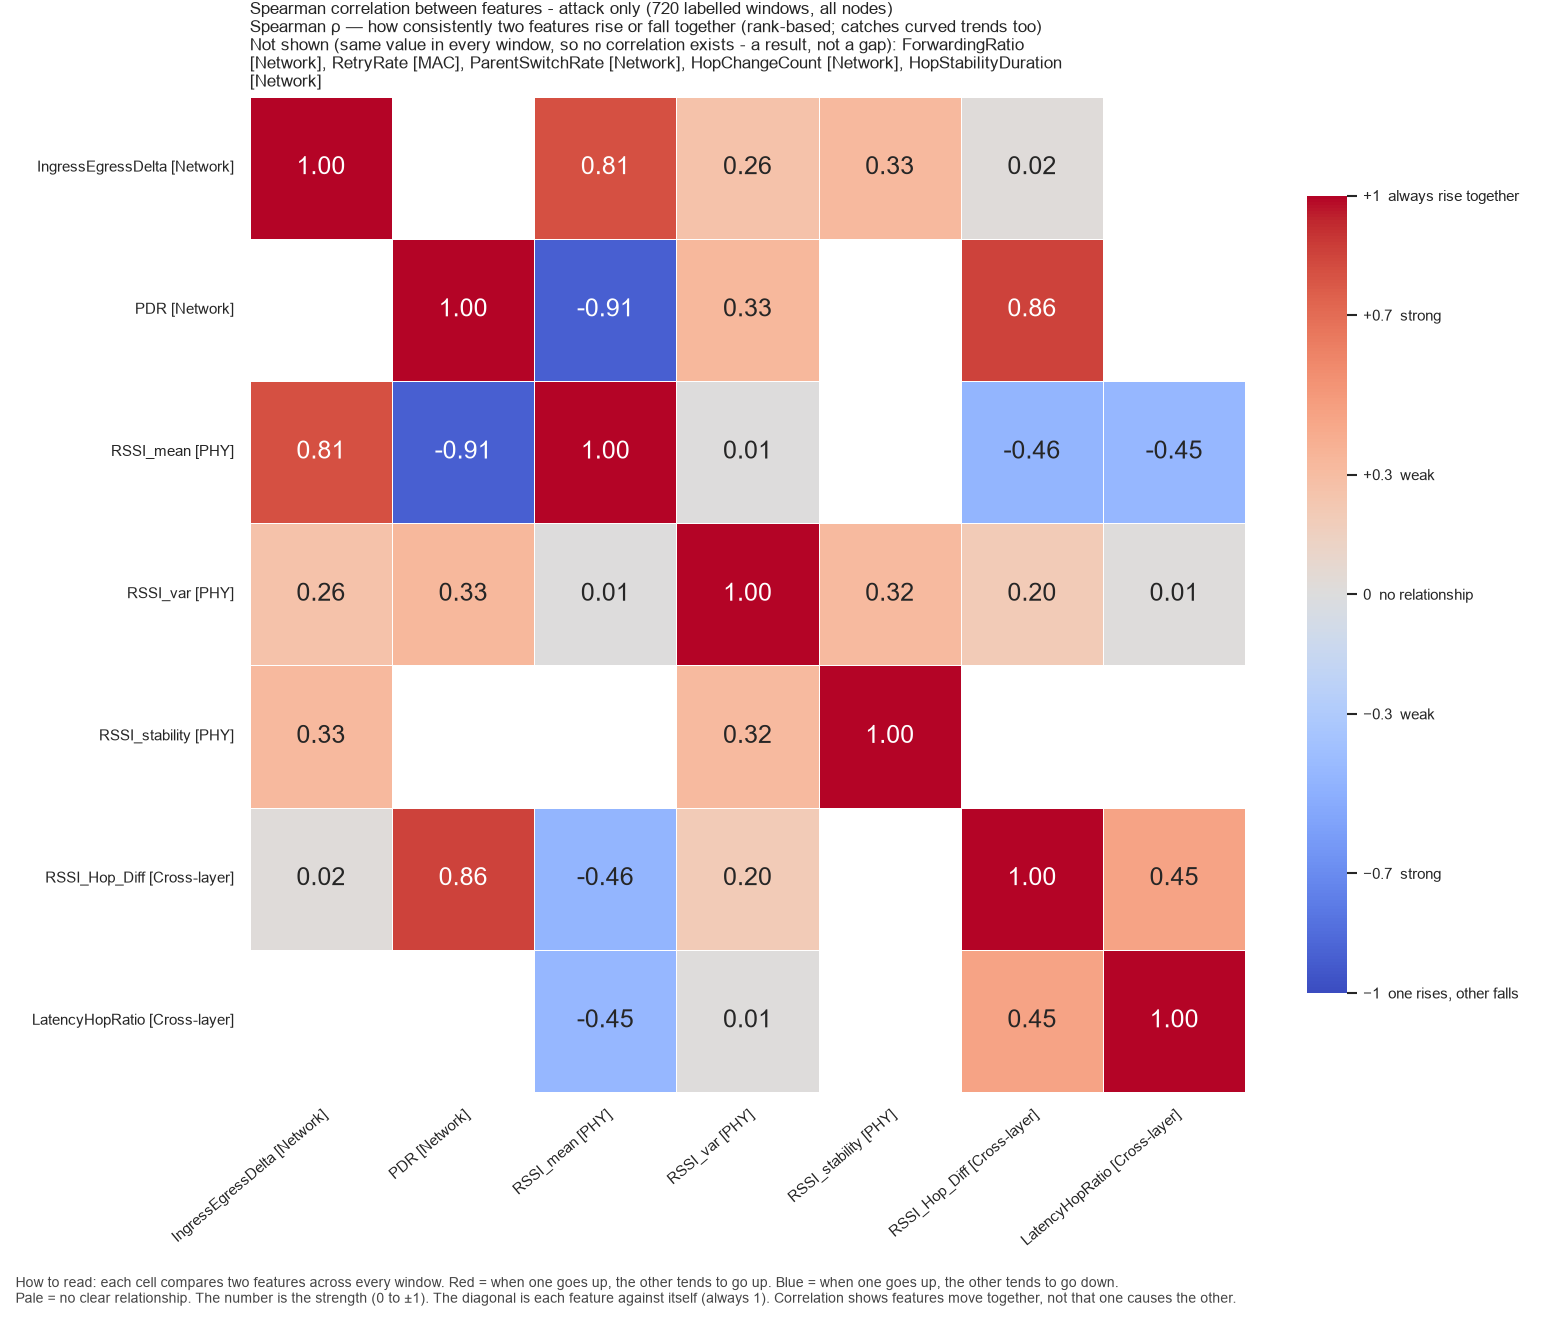

Values plotted in this chart, from the file beside it:
, IngressEgressDelta, PDR, RSSI_mean, RSSI_var, RSSI_stability, RSSI_Hop_Diff, LatencyHopRatio
IngressEgressDelta, 1.0, , 0.8078, 0.2604, 0.3259, 0.02002, 
PDR, , 1.0, -0.9101, 0.3284, , 0.8556, 
RSSI_mean, 0.8078, -0.9101, 1.0, 0.007481, , -0.4633, -0.4524
RSSI_var, 0.2604, 0.3284, 0.007481, 1.0, 0.3196, 0.1986, 0.01244
RSSI_stability, 0.3259, , , 0.3196, 1.0, , 
RSSI_Hop_Diff, 0.02002, 0.8556, -0.4633, 0.1986, , 1.0, 0.4524
LatencyHopRatio, , , -0.4524, 0.01244, , 0.4524, 1.0
